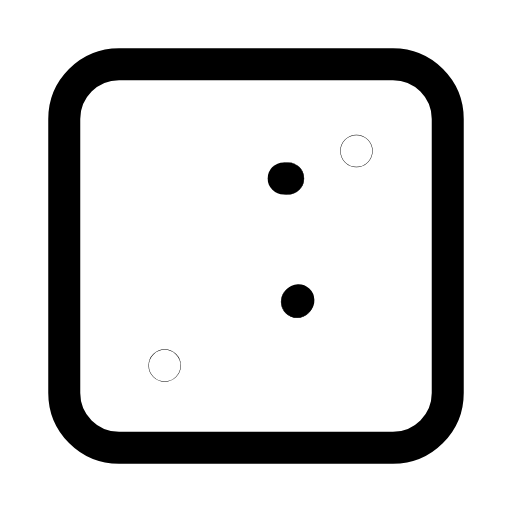
t = 0.00 s
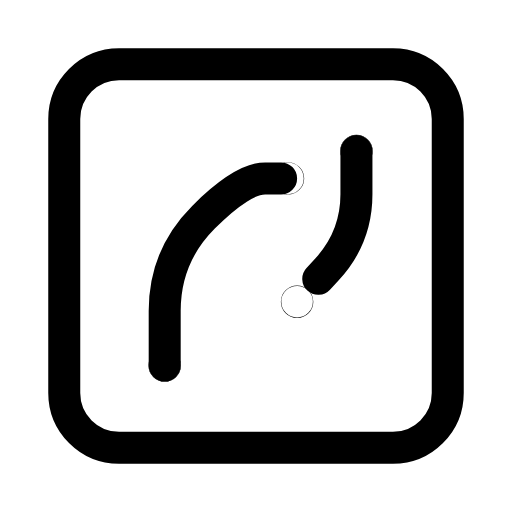
t = 0.31 s
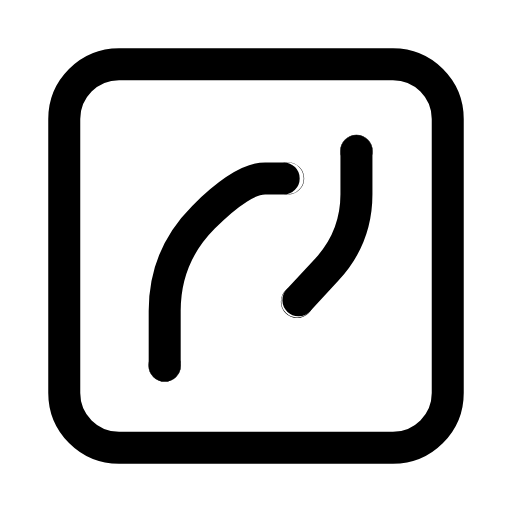
t = 0.63 s
t = 0.88 s: frame unchanged from t = 0.63 s, image omitted
t = 1.20 s: frame unchanged from t = 0.63 s, image omitted
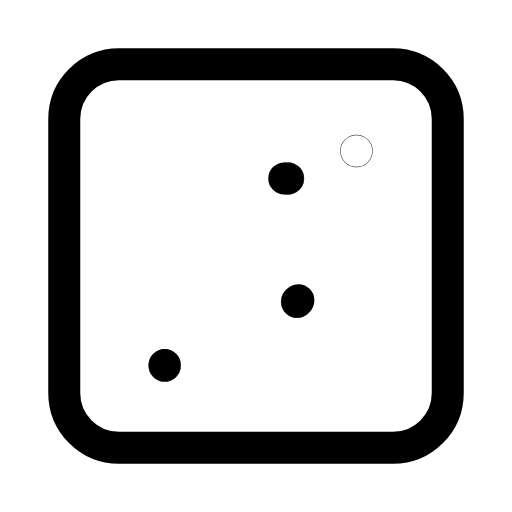
t = 1.50 s

The animated SVG that drew these frames (rendered in a browser with its animation timeline set to each time). Animation: 2 SMIL elements (animate=2); one cycle of 1.80 s, repeats indefinitely.

<svg xmlns="http://www.w3.org/2000/svg" width="24" height="24" viewBox="0 0 24 24" fill="none"><g transform="translate(-0.84 -0.84) scale(1.07)"><rect stroke="currentColor" stroke-width="1.402" stroke-linecap="round" stroke-linejoin="round" fill="none" x="3.6" y="3.6" width="16.8" height="16.8" rx="2.4"></rect><path stroke="currentColor" stroke-width="1.402" stroke-linecap="round" stroke-linejoin="round" fill="none" d="M8 16.8L8 14.4Q8 12 9.7 10.3Q11.4 8.6 12.4 8.6L13.4 8.6" pathLength="1" stroke-dasharray="1"><animate attributeName="stroke-dashoffset" values="1;1;0;0;0;0;1;1;1" keyTimes="0;0.054;0.2475;0.45;0.6;0.735;0.864;0.9;1" dur="1.8s" repeatCount="indefinite" calcMode="spline" keySplines="0.16 1 0.3 1;0.16 1 0.3 1;0.16 1 0.3 1;0.16 1 0.3 1;0.16 1 0.3 1;0.16 1 0.3 1;0.16 1 0.3 1;0.16 1 0.3 1"/></path><path stroke="currentColor" stroke-width="1.402" stroke-linecap="round" stroke-linejoin="round" fill="none" d="M16.4 7.4L16.4 9.3Q16.4 11.2 15.1 12.6L13.8 14" pathLength="1" stroke-dasharray="1"><animate attributeName="stroke-dashoffset" values="1;1;0;0;0;0;1;1;1" keyTimes="0;0.126;0.315;0.45;0.6;0.69;0.816;0.9;1" dur="1.8s" repeatCount="indefinite" calcMode="spline" keySplines="0.16 1 0.3 1;0.16 1 0.3 1;0.16 1 0.3 1;0.16 1 0.3 1;0.16 1 0.3 1;0.16 1 0.3 1;0.16 1 0.3 1;0.16 1 0.3 1"/></path><circle stroke="currentColor" stroke-width="1.402" stroke-linecap="round" stroke-linejoin="round" fill="none" cx="8" cy="16.8" r="0.01"></circle><circle stroke="currentColor" stroke-width="1.402" stroke-linecap="round" stroke-linejoin="round" fill="none" cx="16.4" cy="7.4" r="0.01"></circle><circle stroke="currentColor" stroke-width="1.402" stroke-linecap="round" stroke-linejoin="round" fill="none" cx="13.4" cy="8.6" r="0.01"></circle><circle stroke="currentColor" stroke-width="1.402" stroke-linecap="round" stroke-linejoin="round" fill="none" cx="13.8" cy="14" r="0.01"></circle></g></svg>
